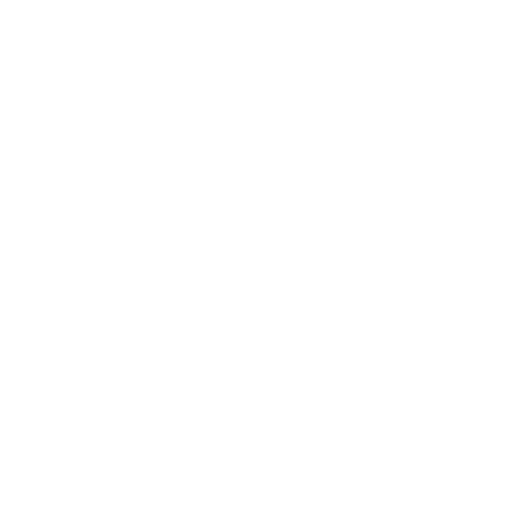
t = 0.00 s
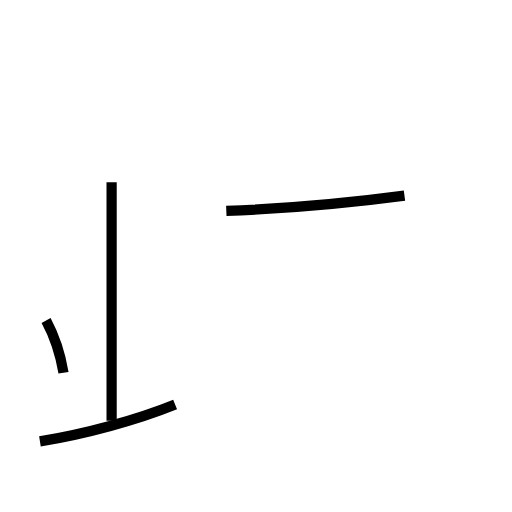
t = 1.80 s
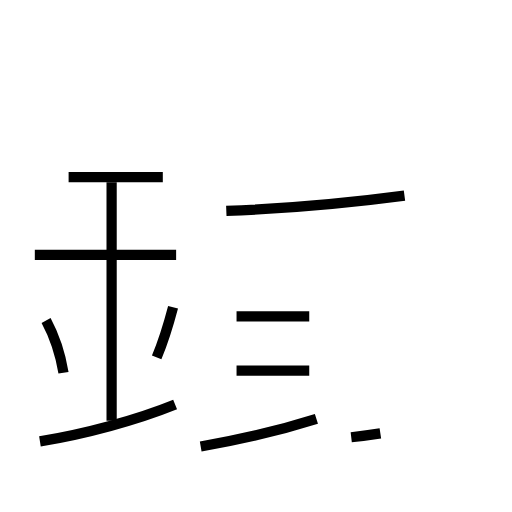
t = 3.50 s
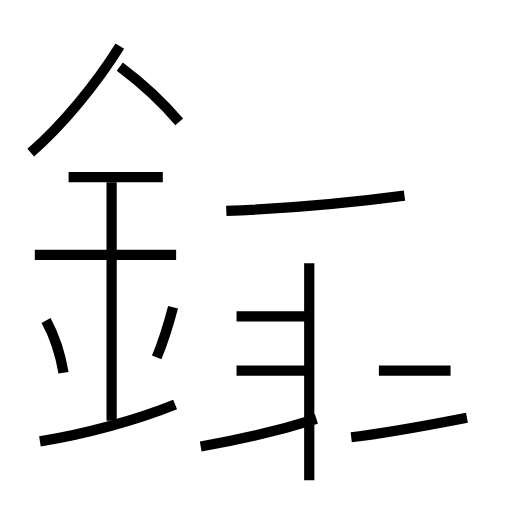
t = 5.25 s
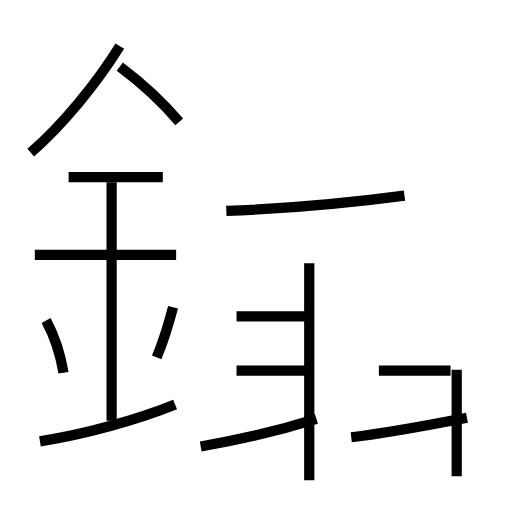
t = 5.56 s
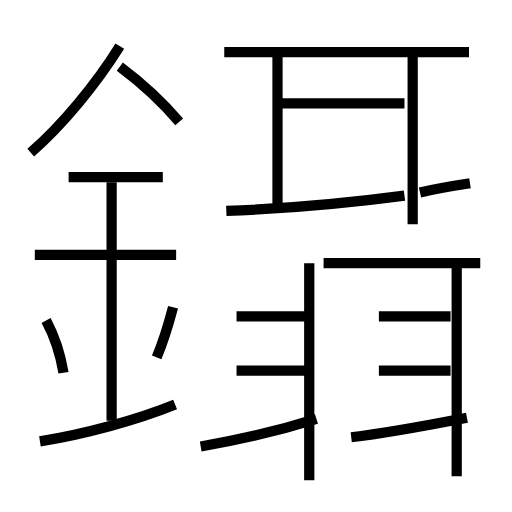
t = 8.71 s

The animated SVG that drew these frames (rendered in a browser with its animation timeline set to each time). Animation: 23 SMIL elements (animate=23); one cycle of 8.71 s.

<?xml version='1.0' encoding='utf-8'?>
<svg viewBox="0.0 -6.0 50.0 50.0" version="1.1" xmlns="http://www.w3.org/2000/svg"><rect x="-1000" y="-1000" width="2000" height="2000" stroke="white" fill="white" /><g style="fill:none;stroke:#000000;stroke-width:1"><path d="M 22.1 -23.4 C 27.1 -23.6 33.5 -24.1 39.5 -24.9 " transform="translate(0.0 38.0)" stroke-dasharray="17.470301010855177" stroke-dashoffset="17.470301010855177"><animate attributeName="stroke-dashoffset" from="17.470301010855177" to="0" dur="0.5241090303256553s" begin="0s; anim_end.end" fill="freeze" id="anim0" /></path><path d="M 3.9 -0.9 C 8.3 -1.6 13.4 -3.0 17.1 -4.5 " transform="translate(0.0 38.0)" stroke-dasharray="13.707994747222859" stroke-dashoffset="13.707994747222859"><animate attributeName="stroke-dashoffset" from="13.707994747222859" to="0" dur="0.41123984241668576s" begin="anim0.end" fill="freeze" id="anim1" /></path><path d="M 6.2 -7.6 C 5.9 -9.4 5.2 -11.4 4.5 -12.7 " transform="translate(0.0 38.0)" stroke-dasharray="5.396813713219092" stroke-dashoffset="5.396813713219092"><animate attributeName="stroke-dashoffset" from="5.396813713219092" to="0" dur="0.16190441139657274s" begin="anim1.end" fill="freeze" id="anim2" /></path><path d="M 10.9 -2.9 L 10.9 -26.2 " transform="translate(0.0 38.0)" stroke-dasharray="23.3" stroke-dashoffset="23.3"><animate attributeName="stroke-dashoffset" from="23.3" to="0" dur="0.699s" begin="anim2.end" fill="freeze" id="anim3" /></path><path d="M 15.3 -9.1 C 15.8 -10.3 16.4 -12.1 16.9 -14.0 " transform="translate(0.0 38.0)" stroke-dasharray="5.158177731686023" stroke-dashoffset="5.158177731686023"><animate attributeName="stroke-dashoffset" from="5.158177731686023" to="0" dur="0.15474533195058068s" begin="anim3.end" fill="freeze" id="anim4" /></path><path d="M 17.2 -19.1 L 3.4 -19.1 " transform="translate(0.0 38.0)" stroke-dasharray="13.799999999999999" stroke-dashoffset="13.799999999999999"><animate attributeName="stroke-dashoffset" from="13.799999999999999" to="0" dur="0.414s" begin="anim4.end" fill="freeze" id="anim5" /></path><path d="M 30.2 -7.8 L 23.1 -7.8 " transform="translate(0.0 38.0)" stroke-dasharray="7.099999999999998" stroke-dashoffset="7.099999999999998"><animate attributeName="stroke-dashoffset" from="7.099999999999998" to="0" dur="0.21299999999999994s" begin="anim5.end" fill="freeze" id="anim6" /></path><path d="M 19.6 -0.4 C 23.1 -1.0 27.1 -1.9 30.9 -3.1 " transform="translate(0.0 38.0)" stroke-dasharray="11.62674048077811" stroke-dashoffset="11.62674048077811"><animate attributeName="stroke-dashoffset" from="11.62674048077811" to="0" dur="0.3488022144233433s" begin="anim6.end" fill="freeze" id="anim7" /></path><path d="M 30.2 -13.1 L 23.1 -13.1 " transform="translate(0.0 38.0)" stroke-dasharray="7.099999999999998" stroke-dashoffset="7.099999999999998"><animate attributeName="stroke-dashoffset" from="7.099999999999998" to="0" dur="0.21299999999999994s" begin="anim7.end" fill="freeze" id="anim8" /></path><path d="M 15.9 -26.7 L 6.7 -26.7 " transform="translate(0.0 38.0)" stroke-dasharray="9.2" stroke-dashoffset="9.2"><animate attributeName="stroke-dashoffset" from="9.2" to="0" dur="0.27599999999999997s" begin="anim8.end" fill="freeze" id="anim9" /></path><path d="M 34.3 -1.3 C 37.8 -1.7 42.0 -2.5 45.6 -3.2 " transform="translate(0.0 38.0)" stroke-dasharray="11.46142279347711" stroke-dashoffset="11.46142279347711"><animate attributeName="stroke-dashoffset" from="11.46142279347711" to="0" dur="0.3438426838043133s" begin="anim9.end" fill="freeze" id="anim10" /></path><path d="M 30.2 2.9 L 30.2 -18.3 " transform="translate(0.0 38.0)" stroke-dasharray="21.2" stroke-dashoffset="21.2"><animate attributeName="stroke-dashoffset" from="21.2" to="0" dur="0.636s" begin="anim10.end" fill="freeze" id="anim11" /></path><path d="M 3.0 -29.1 C 6.1 -31.8 9.4 -35.8 11.7 -39.5 " transform="translate(0.0 38.0)" stroke-dasharray="13.604000137278133" stroke-dashoffset="13.604000137278133"><animate attributeName="stroke-dashoffset" from="13.604000137278133" to="0" dur="0.408120004118344s" begin="anim11.end" fill="freeze" id="anim12" /></path><path d="M 17.5 -32.1 C 15.9 -34.0 13.7 -36.0 11.7 -37.5 " transform="translate(0.0 38.0)" stroke-dasharray="7.940177731405375" stroke-dashoffset="7.940177731405375"><animate attributeName="stroke-dashoffset" from="7.940177731405375" to="0" dur="0.23820533194216123s" begin="anim12.end" fill="freeze" id="anim13" /></path><path d="M 44.0 -7.8 L 37.0 -7.8 " transform="translate(0.0 38.0)" stroke-dasharray="7.0" stroke-dashoffset="7.0"><animate attributeName="stroke-dashoffset" from="7.0" to="0" dur="0.21s" begin="anim13.end" fill="freeze" id="anim14" /></path><path d="M 44.6 2.5 L 44.6 -18.3 " transform="translate(0.0 38.0)" stroke-dasharray="20.8" stroke-dashoffset="20.8"><animate attributeName="stroke-dashoffset" from="20.8" to="0" dur="0.624s" begin="anim14.end" fill="freeze" id="anim15" /></path><path d="M 44.0 -13.1 L 37.0 -13.1 " transform="translate(0.0 38.0)" stroke-dasharray="7.0" stroke-dashoffset="7.0"><animate attributeName="stroke-dashoffset" from="7.0" to="0" dur="0.21s" begin="anim15.end" fill="freeze" id="anim16" /></path><path d="M 46.9 -18.3 L 31.6 -18.3 " transform="translate(0.0 38.0)" stroke-dasharray="15.299999999999997" stroke-dashoffset="15.299999999999997"><animate attributeName="stroke-dashoffset" from="15.299999999999997" to="0" dur="0.4589999999999999s" begin="anim16.end" fill="freeze" id="anim17" /></path><path d="M 27.1 -23.9 L 27.1 -38.5 " transform="translate(0.0 38.0)" stroke-dasharray="14.600000000000001" stroke-dashoffset="14.600000000000001"><animate attributeName="stroke-dashoffset" from="14.600000000000001" to="0" dur="0.438s" begin="anim17.end" fill="freeze" id="anim18" /></path><path d="M 40.3 -22.1 L 40.3 -38.5 " transform="translate(0.0 38.0)" stroke-dasharray="16.4" stroke-dashoffset="16.4"><animate attributeName="stroke-dashoffset" from="16.4" to="0" dur="0.49199999999999994s" begin="anim18.end" fill="freeze" id="anim19" /></path><path d="M 27.1 -33.9 L 39.5 -33.9 " transform="translate(0.0 38.0)" stroke-dasharray="12.399999999999999" stroke-dashoffset="12.399999999999999"><animate attributeName="stroke-dashoffset" from="12.399999999999999" to="0" dur="0.37199999999999994s" begin="anim19.end" fill="freeze" id="anim20" /></path><path d="M 45.8 -38.9 L 21.9 -38.9 " transform="translate(0.0 38.0)" stroke-dasharray="23.9" stroke-dashoffset="23.9"><animate attributeName="stroke-dashoffset" from="23.9" to="0" dur="0.717s" begin="anim20.end" fill="freeze" id="anim21" /></path><path d="M 45.9 -26.1 C 44.6 -25.9 43.2 -25.7 41.0 -25.2" transform="translate(0.0 38.0)" stroke-dasharray="4.983335026071626" stroke-dashoffset="4.983335026071626"><animate attributeName="stroke-dashoffset" from="4.983335026071626" to="0" dur="0.14950005078214879s" begin="anim21.end" fill="freeze" id="anim_end" /></path></g></svg>
